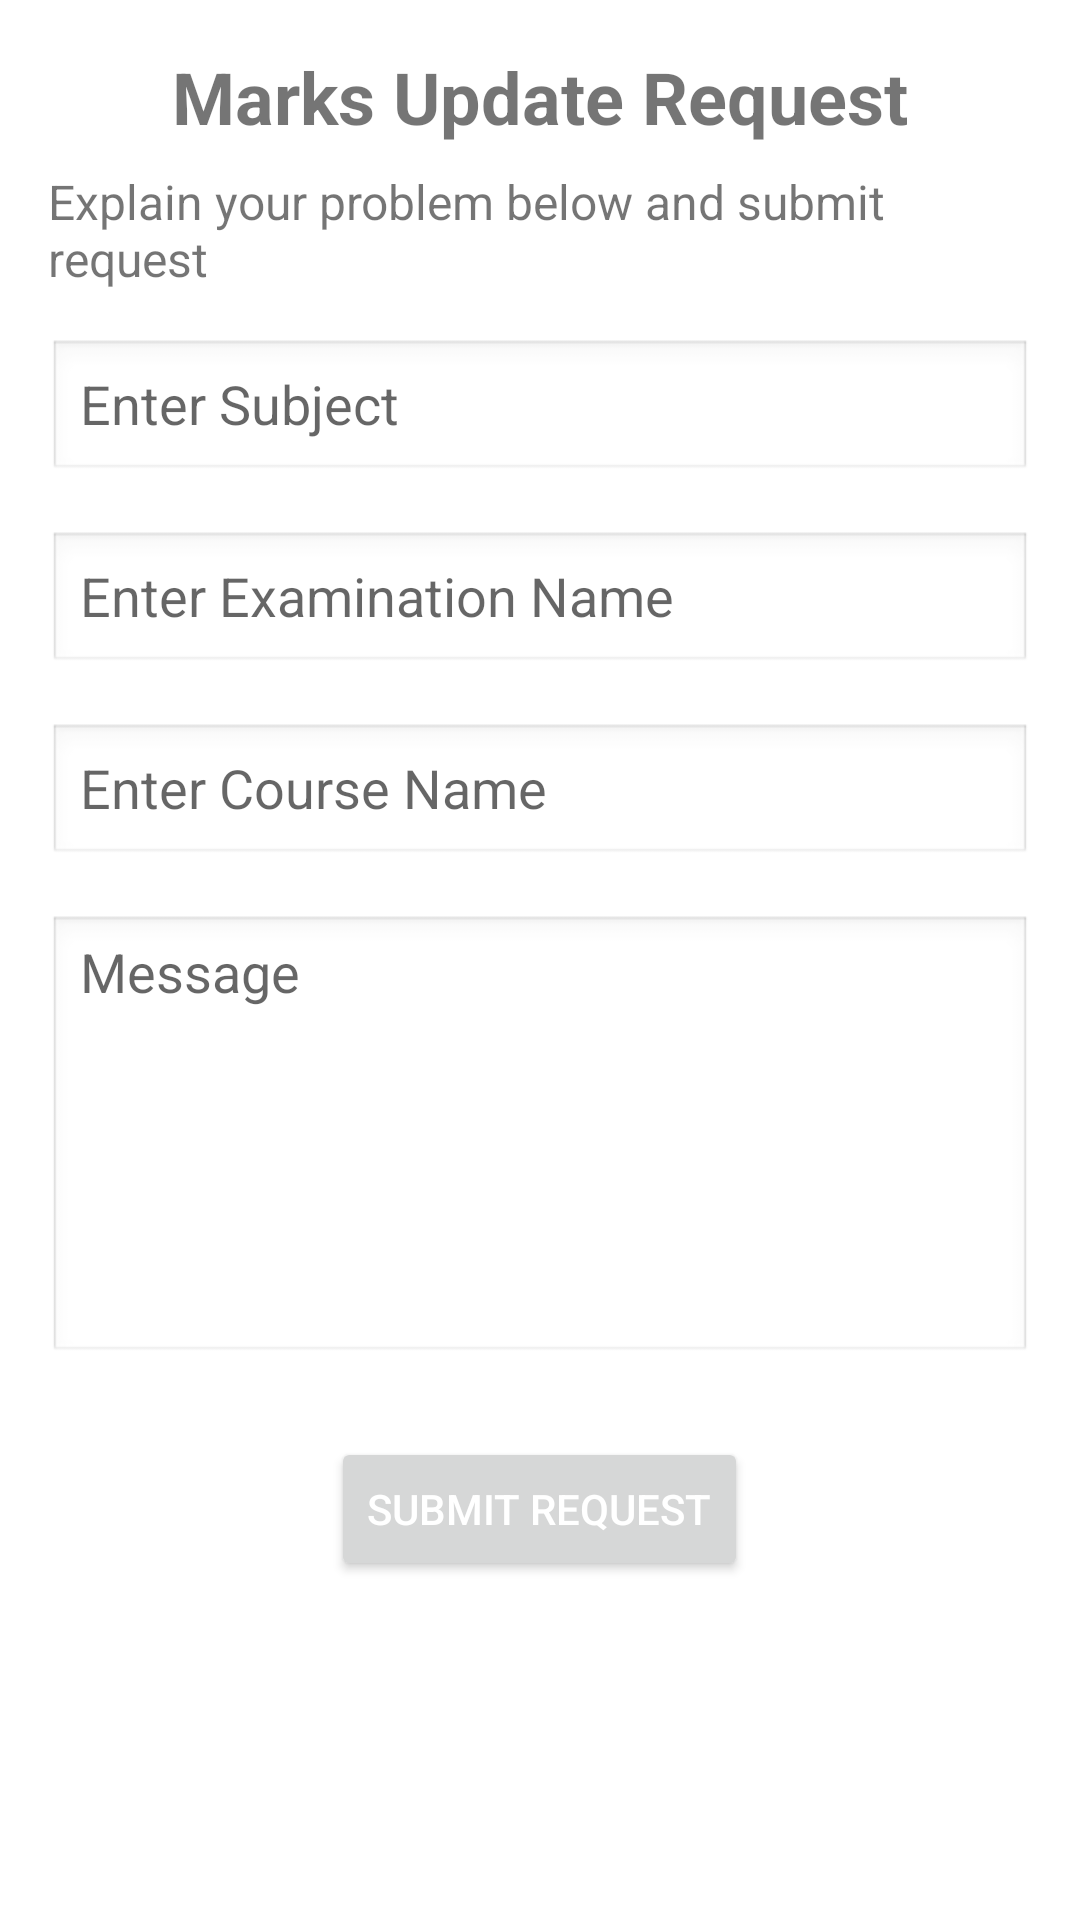

Produce the Android XML layout that renders to this screen, including the resource entries it uses.
<!-- AndroidManifest.xml: application theme Theme.Oberesultanalysismobileapp1 -->
<!-- res/layout/fragment_marks_update_request.xml -->
<LinearLayout
    xmlns:android="http://schemas.android.com/apk/res/android"
    xmlns:tools="http://schemas.android.com/tools"
    android:layout_width="match_parent"
    android:layout_height="match_parent"
    android:orientation="vertical"
    android:padding="16dp"
    android:background="@color/white"
    tools:context=".ui.gallery.MarksUpdateRequestFragment">

    
    <TextView
        android:id="@+id/title"
        android:layout_width="wrap_content"
        android:layout_height="wrap_content"
        android:text="Marks Update Request"
        android:textSize="24sp"
        android:textStyle="bold"
        android:layout_gravity="center" />

    
    <TextView
        android:id="@+id/description2"
        android:layout_width="wrap_content"
        android:layout_height="wrap_content"
        android:text="Explain your problem below and submit request"
        android:textSize="16sp"
        android:layout_marginTop="8dp"
        android:layout_gravity="center"/>

    
    <EditText
        android:id="@+id/subjectEditText2"
        android:layout_width="match_parent"
        android:layout_height="wrap_content"
        android:hint="Enter Subject"
        android:layout_marginTop="16dp"
        android:background="@android:drawable/edit_text" />

    
    <EditText
        android:id="@+id/examNameEditText2"
        android:layout_width="match_parent"
        android:layout_height="wrap_content"
        android:hint="Enter Examination Name"
        android:layout_marginTop="16dp"
        android:background="@android:drawable/edit_text" />

    
    <EditText
        android:id="@+id/courseEditText2"
        android:layout_width="match_parent"
        android:layout_height="wrap_content"
        android:hint="Enter Course Name"
        android:layout_marginTop="16dp"
        android:background="@android:drawable/edit_text" />

    
    <EditText
        android:id="@+id/messageEditText2"
        android:layout_width="match_parent"
        android:layout_height="wrap_content"
        android:hint="Message"
        android:layout_marginTop="16dp"
        android:minHeight="150dp"
        android:gravity="top"
        android:background="@android:drawable/edit_text" />

    
    <Button
        android:id="@+id/sendButton2"
        android:layout_width="wrap_content"
        android:layout_height="wrap_content"
        android:text="SUBMIT REQUEST"
        android:layout_gravity="center"
        android:layout_marginTop="24dp"
        android:textColor="@android:color/white" />

</LinearLayout>
<!-- resources referenced by this layout -->
<resources>
  <color name="white">#FFFFFFFF</color>
  <style name="Theme.Oberesultanalysismobileapp1" parent="Theme.MaterialComponents.DayNight.DarkActionBar">
          
          <item name="colorPrimary">@color/blue_500</item>
          <item name="colorPrimaryVariant">@color/blue_700</item>
          <item name="colorOnPrimary">@color/white</item>
          
          <item name="colorSecondary">@color/blue_200</item>
          <item name="colorSecondaryVariant">@color/blue_700</item>
          <item name="colorOnSecondary">@color/black</item>
          
          <item name="android:statusBarColor">?attr/colorPrimaryVariant</item>
          
          <item name="preferenceCategoryTitleTextColor">@color/blue_500</item>
      </style>
  <color name="blue_500">#2196f3</color>
  <color name="blue_700">#1976d2</color>
  <color name="blue_200">#90caf9</color>
  <color name="black">#FF000000</color>
</resources>
